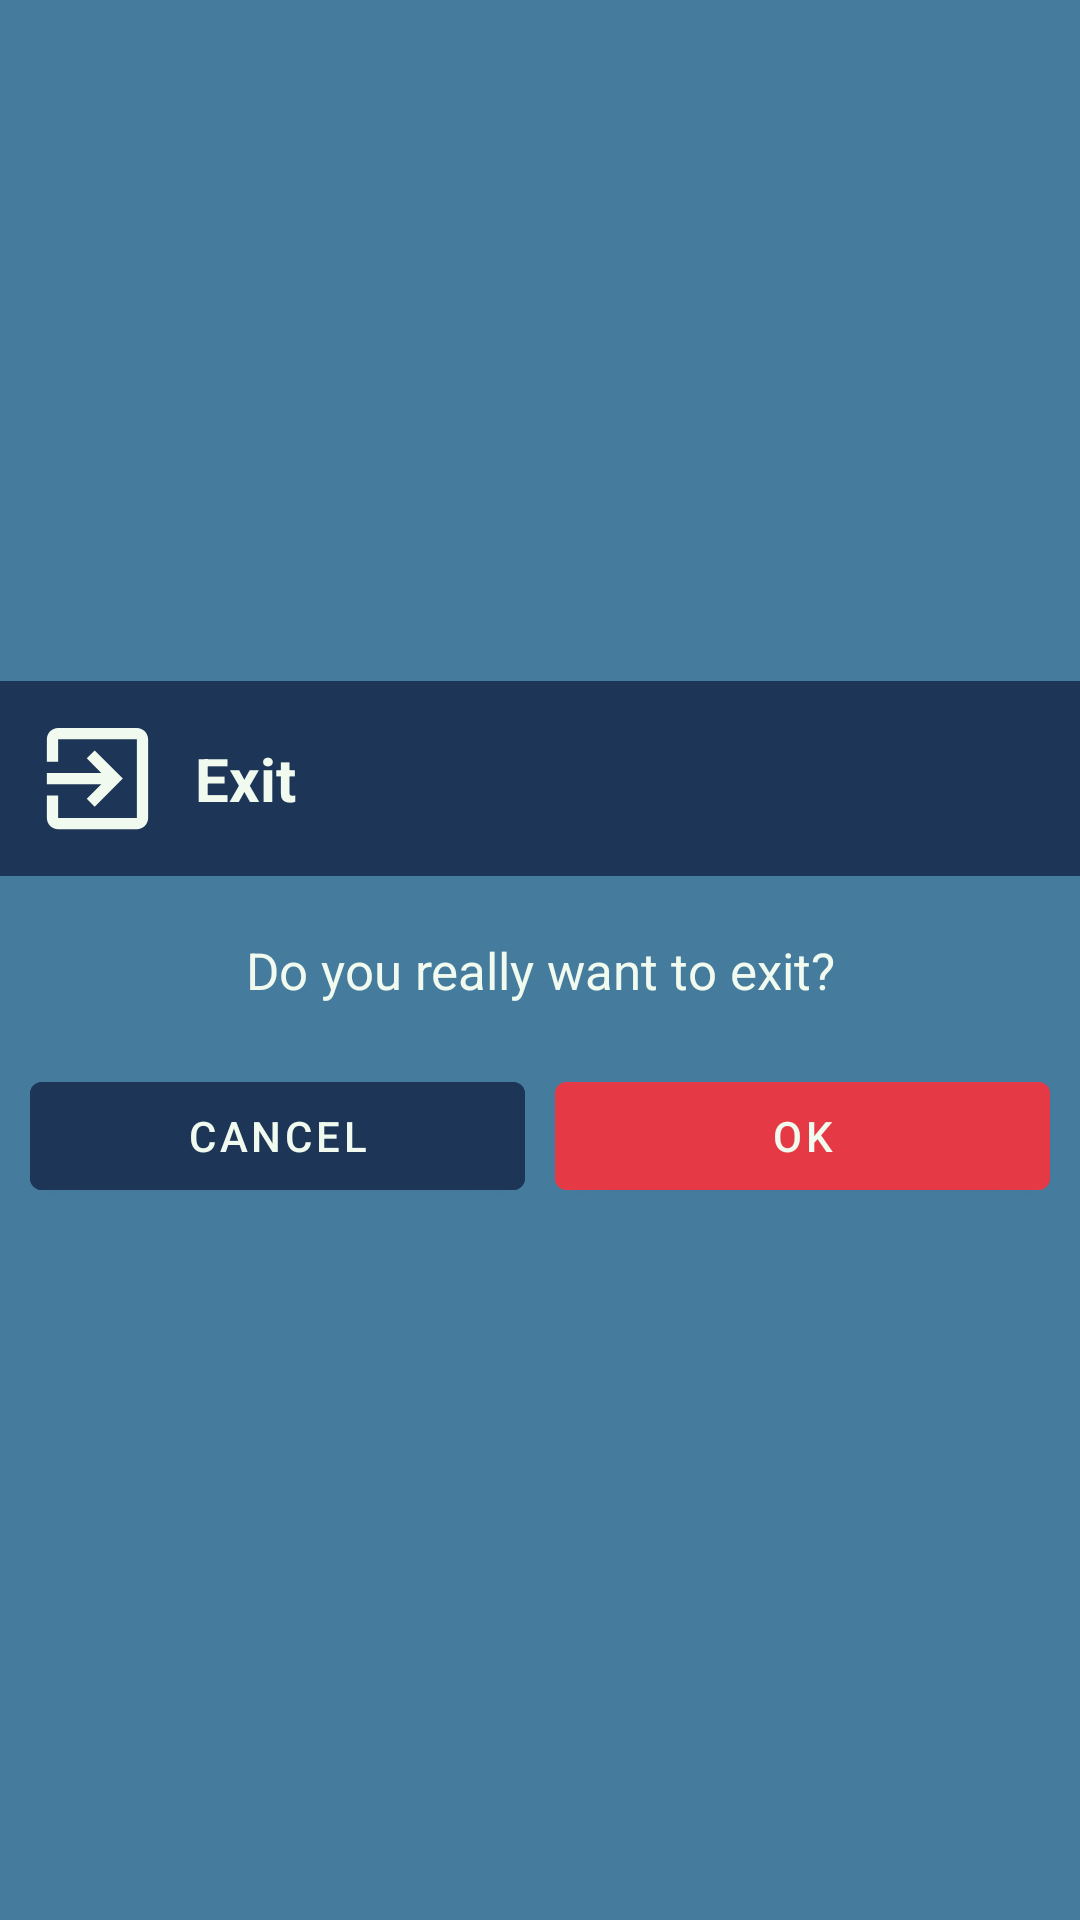

Write the Android layout XML for this screen, with the resource values it uses.
<!-- AndroidManifest.xml: application theme Theme.Nasa -->
<!-- res/layout/exit_app_alert_dialog.xml -->
<?xml version="1.0" encoding="utf-8"?>
<LinearLayout xmlns:android="http://schemas.android.com/apk/res/android"
    android:layout_width="match_parent"
    android:layout_height="match_parent"
    android:background="@color/celadon_blue"
    android:backgroundTint="@color/celadon_blue"
    android:gravity="center"
    android:orientation="vertical"
    android:theme="@style/HostTheme">

    <LinearLayout
        android:layout_width="match_parent"
        android:layout_height="wrap_content"
        android:background="@color/prussian_blue"
        android:backgroundTint="@color/prussian_blue"
        android:orientation="horizontal"
        android:padding="@dimen/exit_app_alert_dialog_padding">

        <ImageView
            android:layout_width="@dimen/exit_app_alert_dialog_icon_width"
            android:layout_height="@dimen/exit_app_alert_dialog_icon_height"
            android:src="@drawable/exit_icon" />

        <TextView
            android:layout_width="wrap_content"
            android:layout_height="match_parent"
            android:layout_marginLeft="@dimen/exit_app_alert_dialog_margin"
            android:gravity="center_vertical"
            android:text="@string/exit"
            android:textSize="@dimen/exit_app_alert_dialog_title_text_size"
            android:textStyle="bold" />

    </LinearLayout>

    <TextView
        android:layout_width="match_parent"
        android:layout_height="wrap_content"
        android:layout_marginHorizontal="@dimen/exit_app_alert_dialog_margin"
        android:layout_marginVertical="@dimen/exit_app_alert_dialog_tv_margin_vertical"
        android:text="@string/do_you_really_want_to_exit"
        android:textAlignment="center"
        android:textSize="@dimen/exit_app_alert_dialog_msg_text_size" />

    <LinearLayout
        android:layout_width="match_parent"
        android:layout_height="wrap_content"
        android:orientation="horizontal"
        android:paddingHorizontal="@dimen/exit_app_alert_dialog_padding"
        android:paddingBottom="@dimen/exit_app_alert_dialog_padding">

        <Button
            android:id="@+id/btnCancel"
            android:layout_width="0dp"
            android:layout_height="wrap_content"
            android:layout_marginRight="@dimen/exit_app_alert_dialog_btn_margin"
            android:layout_weight="1"
            android:backgroundTint="@color/prussian_blue"
            android:text="@string/cancel" />

        <Button
            android:id="@+id/btnOk"
            android:layout_width="0dp"
            android:layout_height="wrap_content"
            android:layout_marginLeft="@dimen/exit_app_alert_dialog_btn_margin"
            android:layout_weight="1"
            android:backgroundTint="@color/imperial_red"
            android:text="@string/ok" />
    </LinearLayout>
</LinearLayout>
<!-- resources referenced by this layout -->
<resources>
  <color name="celadon_blue">#457B9D</color>
  <color name="imperial_red">#E63946</color>
  <color name="prussian_blue">#1D3557</color>
  <dimen name="exit_app_alert_dialog_btn_margin">5dp</dimen>
  <dimen name="exit_app_alert_dialog_icon_height">45dp</dimen>
  <dimen name="exit_app_alert_dialog_icon_width">45dp</dimen>
  <dimen name="exit_app_alert_dialog_margin">10dp</dimen>
  <dimen name="exit_app_alert_dialog_msg_text_size">17sp</dimen>
  <dimen name="exit_app_alert_dialog_padding">10dp</dimen>
  <dimen name="exit_app_alert_dialog_title_text_size">20sp</dimen>
  <dimen name="exit_app_alert_dialog_tv_margin_vertical">20dp</dimen>
  <!-- drawable exit_icon (drawable) -->
  <vector android:height="24dp" android:tint="#F1FAEE"
      android:viewportHeight="24" android:viewportWidth="24"
      android:width="24dp" xmlns:android="http://schemas.android.com/apk/res/android">
      <path android:fillColor="@android:color/white" android:pathData="M10.09,15.59L11.5,17l5,-5 -5,-5 -1.41,1.41L12.67,11H3v2h9.67l-2.58,2.59zM19,3H5c-1.11,0 -2,0.9 -2,2v4h2V5h14v14H5v-4H3v4c0,1.1 0.89,2 2,2h14c1.1,0 2,-0.9 2,-2V5c0,-1.1 -0.9,-2 -2,-2z"/>
  </vector>
  <string name="cancel">Cancel</string>
  <string name="do_you_really_want_to_exit">Do you really want to exit?</string>
  <string name="exit">Exit</string>
  <string name="ok">Ok</string>
  <style name="HostTheme" parent="Theme.Nasa">
          <item name="android:statusBarColor">@color/powder_blue</item>
          <item name="colorPrimary">@color/celadon_blue</item>
          <item name="colorOnPrimary">@color/honeydew</item>
          <item name="android:backgroundTint">@color/prussian_blue</item>
          <item name="android:textColor">@color/honeydew</item>
      </style>
  <style name="Theme.Nasa" parent="Theme.MaterialComponents.DayNight.DarkActionBar">
          
          <item name="colorPrimary">@color/prussian_blue</item>
          <item name="colorPrimaryVariant">@color/celadon_blue</item>
          <item name="colorOnPrimary">@color/honeydew</item>
          
          <item name="colorSecondary">@color/imperial_red</item>
          <item name="colorSecondaryVariant">@color/powder_blue</item>
          <item name="colorOnSecondary">@color/honeydew</item>
          
          <item name="android:statusBarColor" tools:targetApi="l">?attr/colorPrimaryVariant</item>
          
      </style>
  <color name="powder_blue">#A8DADC</color>
  <color name="honeydew">#F1FAEE</color>
</resources>
